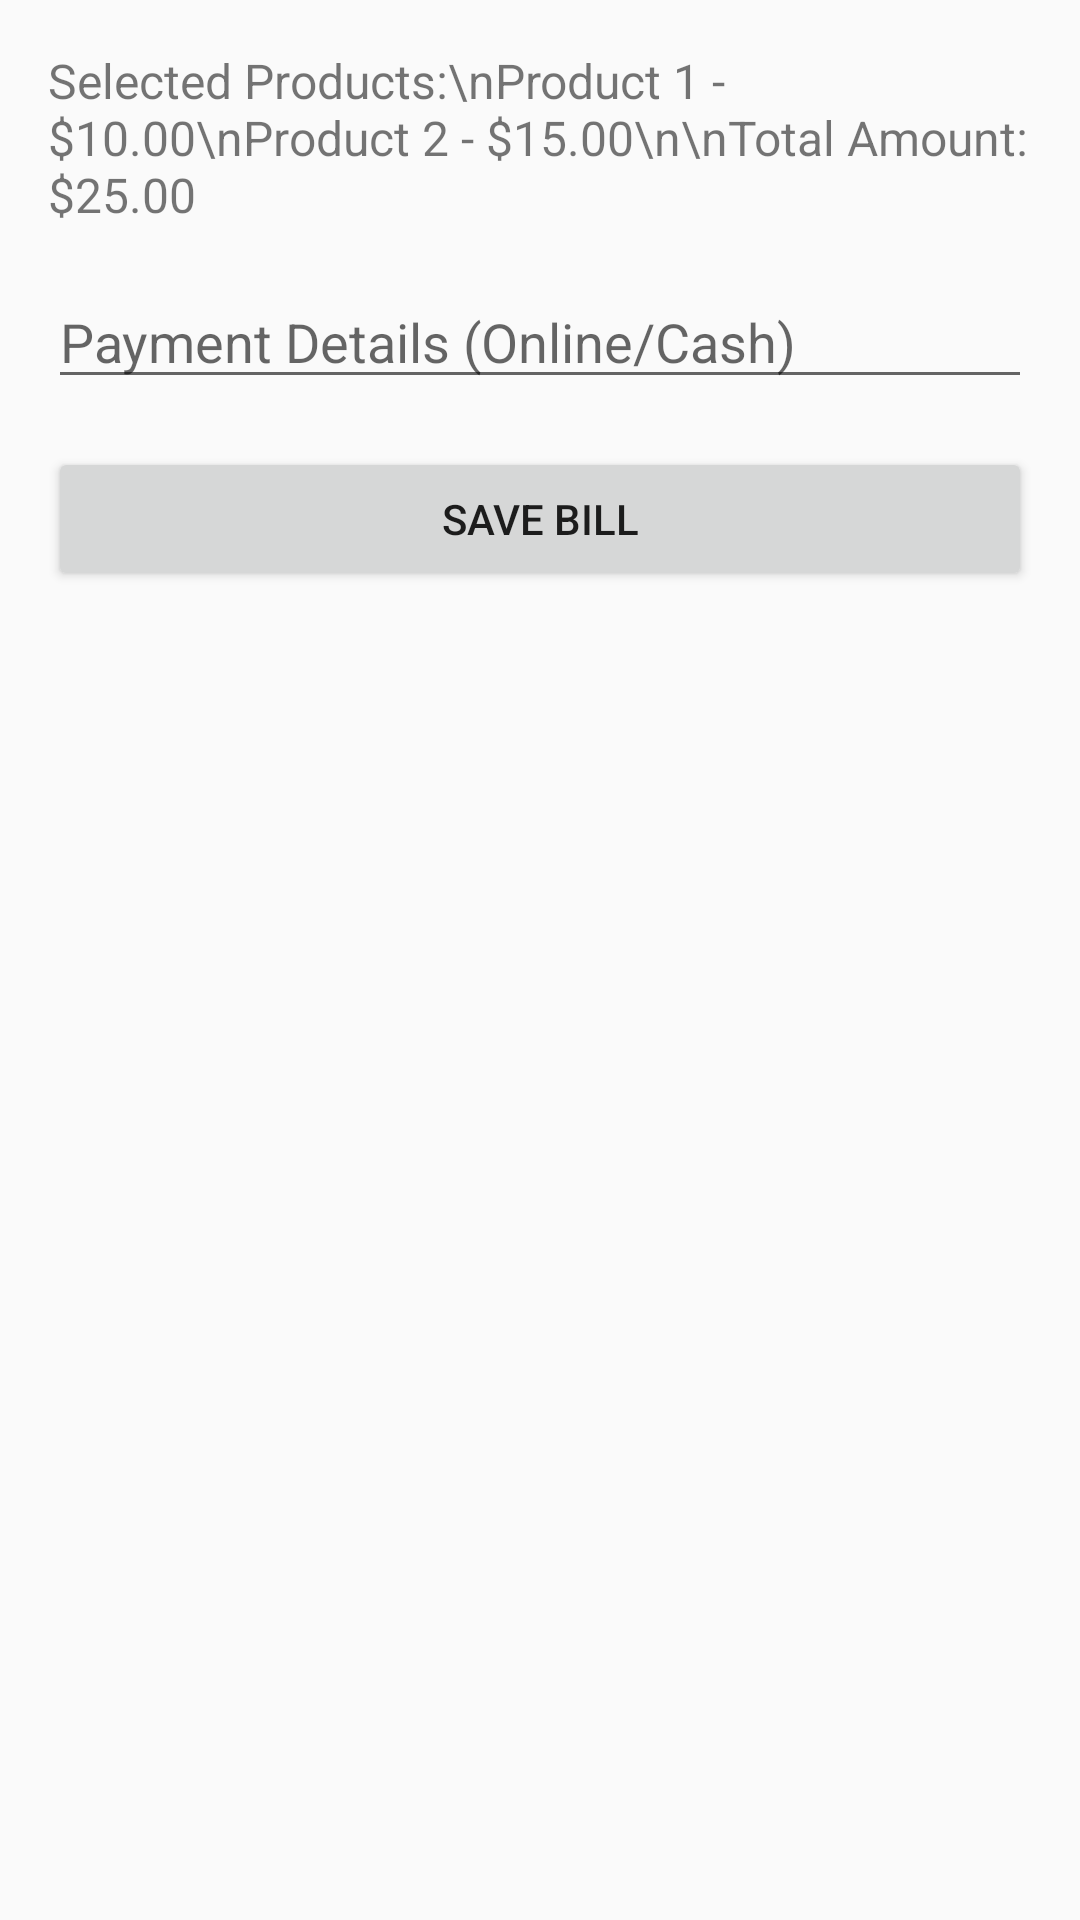

This screen was rendered from an Android layout file. Write that file and the resources it references.
<!-- AndroidManifest.xml: application theme Theme.CoolHouse -->
<!-- res/layout/activity_generate_bill.xml -->
<RelativeLayout xmlns:android="http://schemas.android.com/apk/res/android"
    android:layout_width="match_parent"
    android:layout_height="match_parent">

    <ScrollView
        android:layout_width="match_parent"
        android:layout_height="match_parent">

        <LinearLayout
            android:layout_width="match_parent"
            android:layout_height="wrap_content"
            android:orientation="vertical"
            android:padding="16dp">

            <TextView
                android:id="@+id/billTextView"
                android:layout_width="match_parent"
                android:layout_height="wrap_content"
                android:text="Selected Products:\nProduct 1 - $10.00\nProduct 2 - $15.00\n\nTotal Amount: $25.00"
                android:textSize="16sp" />

            <EditText
                android:id="@+id/paymentDetailsEditText"
                android:layout_width="match_parent"
                android:layout_height="wrap_content"
                android:layout_marginTop="16dp"
                android:hint="Payment Details (Online/Cash)"
                android:inputType="text" />

            <Button
                android:id="@+id/saveBillButton"
                android:layout_width="match_parent"
                android:layout_height="wrap_content"
                android:layout_marginTop="16dp"
                android:text="Save Bill" />
        </LinearLayout>
    </ScrollView>
</RelativeLayout>
<!-- resources referenced by this layout -->
<resources>
  <style name="Theme.CoolHouse" parent="Base.Theme.CoolHouse" />
  <style name="Base.Theme.CoolHouse" parent="Theme.AppCompat.Light.NoActionBar">
          
          
      </style>
</resources>
